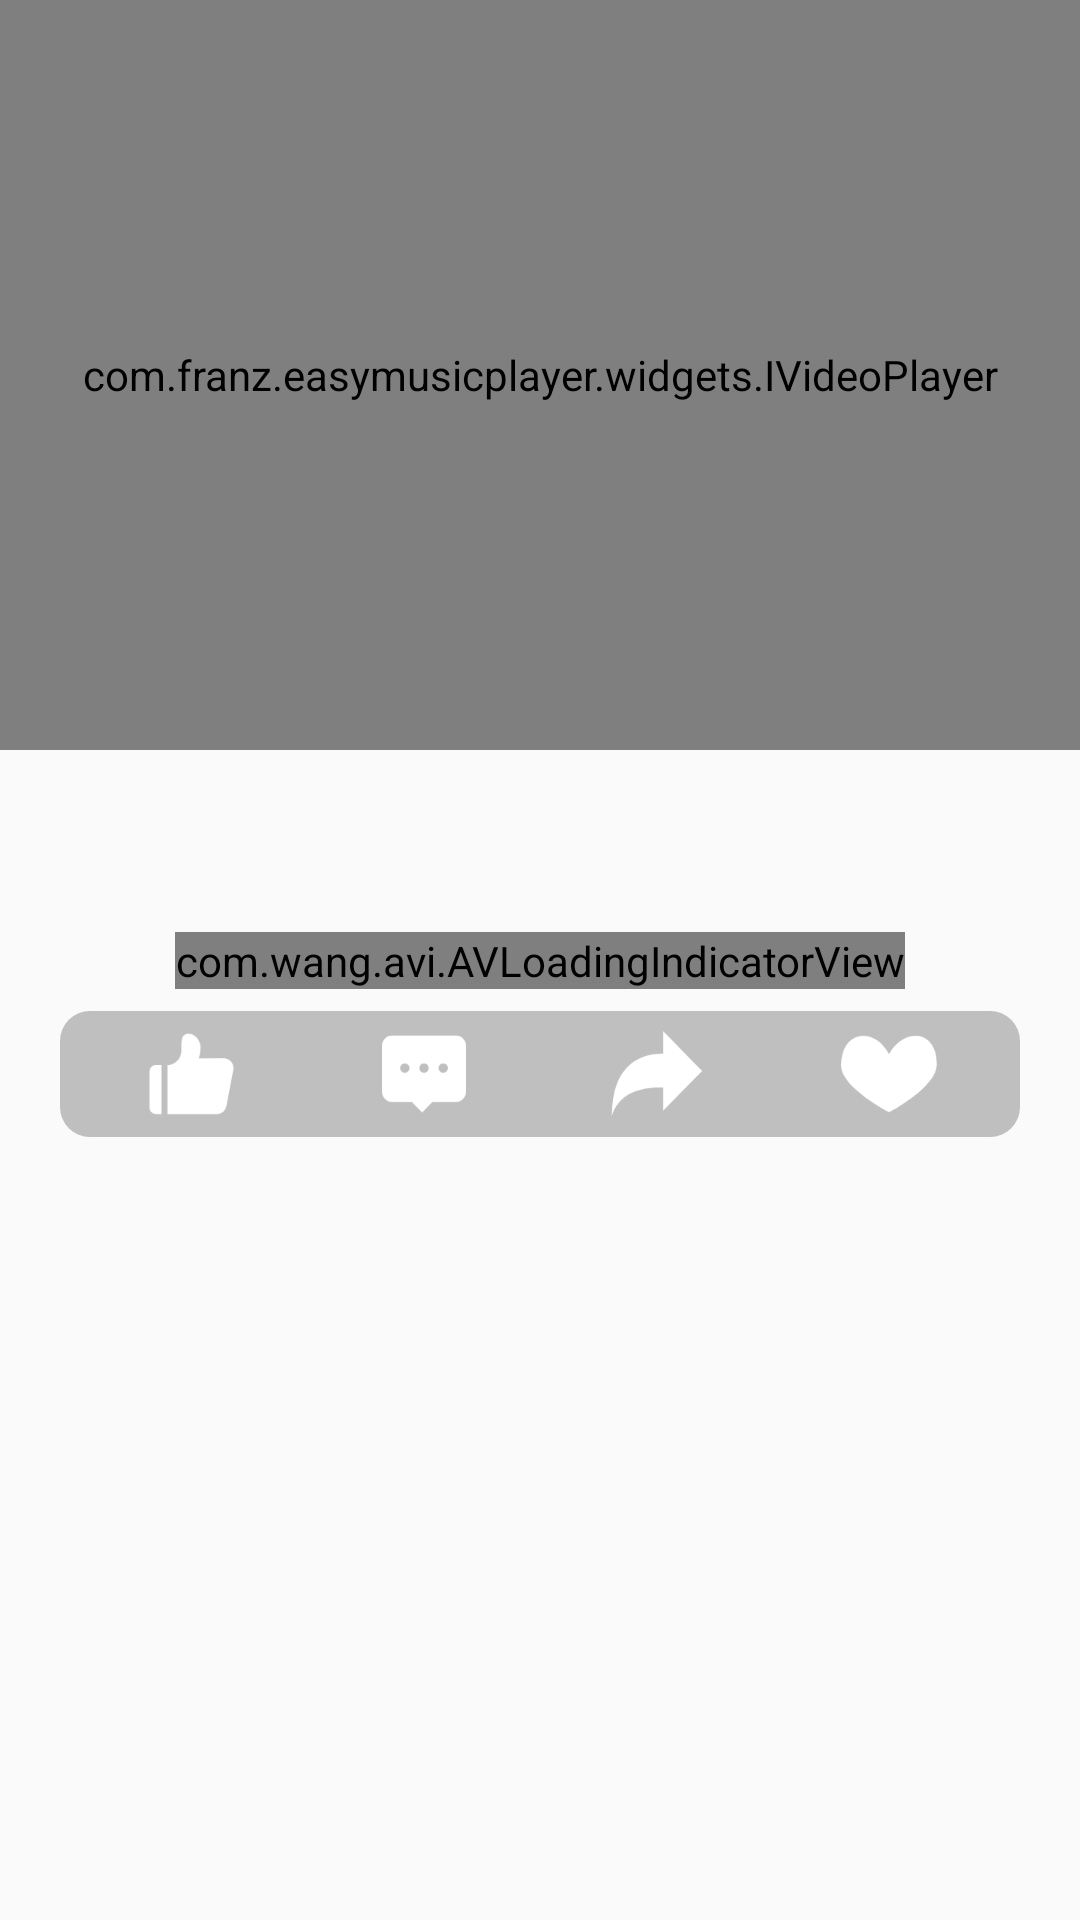

Layout XML and referenced resources for this Android screen:
<!-- AndroidManifest.xml: activity theme NotTitleBar -->
<!-- res/layout/activity_mlog.xml -->
<?xml version="1.0" encoding="utf-8"?>
<androidx.constraintlayout.widget.ConstraintLayout xmlns:android="http://schemas.android.com/apk/res/android"
    xmlns:app="http://schemas.android.com/apk/res-auto"
    xmlns:tools="http://schemas.android.com/tools"
    android:layout_width="match_parent"
    android:layout_height="match_parent"
    tools:context=".ui.player.MLogActivity">

    <com.franz.easymusicplayer.widgets.IVideoPlayer
        android:id="@+id/mLogPlayer"
        android:layout_width="match_parent"
        android:layout_height="250dp"
        app:layout_constraintTop_toTopOf="parent"
        app:layout_constraintLeft_toLeftOf="parent"/>

    <androidx.core.widget.NestedScrollView
        android:layout_width="match_parent"
        android:layout_height="0dp"
        android:fillViewport="true"
        app:layout_constraintTop_toBottomOf="@+id/mLogPlayer"
        app:layout_constraintBottom_toBottomOf="parent"
        app:layout_constraintLeft_toLeftOf="parent"
        app:layout_constraintRight_toRightOf="parent">
        <androidx.constraintlayout.widget.ConstraintLayout
            android:layout_width="match_parent"
            android:layout_height="match_parent"
            android:layout_marginTop="10dp"
            android:layout_marginRight="20dp"
            android:layout_marginLeft="20dp">
            <TextView
                android:id="@+id/mlogDescribe"
                android:layout_width="match_parent"
                android:layout_height="wrap_content"
                android:textSize="16sp"
                android:textColor="@color/black"
                android:textStyle="bold"
                android:maxLines="1"
                android:ellipsize="end"
                app:layout_constraintTop_toTopOf="parent"
                app:layout_constraintLeft_toLeftOf="parent"/>
            <TextView
                android:id="@+id/mlogInfo"
                android:layout_width="match_parent"
                android:layout_height="wrap_content"
                android:textSize="14sp"
                android:textColor="@color/color_singer"
                android:maxLines="1"
                android:ellipsize="end"
                app:layout_constraintTop_toBottomOf="@id/mlogDescribe"
                app:layout_constraintLeft_toLeftOf="parent"
                android:layout_marginTop="5dp"/>

            <TextView
                android:id="@+id/mlogPlayCount"
                android:layout_width="wrap_content"
                android:layout_height="wrap_content"
                android:textSize="12sp"
                android:textColor="@color/color_mine_text"
                android:maxLines="1"
                android:ellipsize="end"
                app:layout_constraintTop_toBottomOf="@id/mlogInfo"
                app:layout_constraintLeft_toLeftOf="parent"
                android:layout_marginTop="5dp"/>
            <TextView
                android:id="@+id/mlogPublishTime"
                android:layout_width="wrap_content"
                android:layout_height="wrap_content"
                android:textSize="12sp"
                android:textColor="@color/color_mine_text"
                android:maxLines="1"
                android:ellipsize="end"
                app:layout_constraintTop_toBottomOf="@id/mlogInfo"
                app:layout_constraintLeft_toRightOf="@id/mlogPlayCount"
                android:layout_marginTop="5dp"
                android:layout_marginLeft="5dp"/>
            <androidx.constraintlayout.widget.ConstraintLayout
                android:id="@+id/funcBar"
                android:layout_width="match_parent"
                android:layout_height="wrap_content"
                app:layout_constraintTop_toBottomOf="@id/mlogPublishTime"
                android:background="@drawable/shape_history_bg"
                android:padding="5dp"
                android:layout_marginTop="10dp">
                <ImageView
                    android:id="@+id/mlogLove"
                    android:layout_width="0dp"
                    android:layout_height="32dp"
                    app:layout_constraintHorizontal_weight="1"
                    android:src="@drawable/icon_likes_no"
                    android:scaleType="fitCenter"
                    app:layout_constraintTop_toTopOf="parent"
                    app:layout_constraintLeft_toLeftOf="parent"
                    app:layout_constraintRight_toLeftOf="@id/mlogComment"/>

                <ImageView
                    android:id="@+id/mlogComment"
                    android:layout_width="0dp"
                    android:layout_height="32dp"
                    app:layout_constraintHorizontal_weight="1"
                    android:src="@drawable/icon_comment"
                    android:scaleType="fitCenter"
                    app:layout_constraintTop_toTopOf="parent"
                    app:layout_constraintLeft_toRightOf="@+id/mlogLove"
                    app:layout_constraintRight_toLeftOf="@id/mlogShare"/>

                <ImageView
                    android:id="@+id/mlogShare"
                    android:layout_width="0dp"
                    android:layout_height="32dp"
                    app:layout_constraintHorizontal_weight="1"
                    android:src="@drawable/icon_share"
                    android:scaleType="fitCenter"
                    app:layout_constraintTop_toTopOf="parent"
                    app:layout_constraintLeft_toRightOf="@+id/mlogComment"
                    app:layout_constraintRight_toLeftOf="@id/mlogFavorite"/>

                <ImageView
                    android:id="@+id/mlogFavorite"
                    android:layout_width="0dp"
                    android:layout_height="32dp"
                    app:layout_constraintHorizontal_weight="1"
                    android:src="@drawable/icon_loves_no"
                    android:scaleType="fitCenter"
                    app:layout_constraintTop_toTopOf="parent"
                    app:layout_constraintLeft_toRightOf="@+id/mlogShare"
                    app:layout_constraintRight_toRightOf="parent"/>

                <TextView
                    android:id="@+id/mlogLoveText"
                    android:layout_width="wrap_content"
                    android:layout_height="wrap_content"
                    android:textColor="@color/white"
                    android:textSize="12sp"
                    app:layout_constraintTop_toBottomOf="@id/mlogLove"
                    app:layout_constraintLeft_toLeftOf="@id/mlogLove"
                    app:layout_constraintRight_toRightOf="@id/mlogLove"
                    android:visibility="gone"/>

                <TextView
                    android:id="@+id/mlogCommentText"
                    android:layout_width="wrap_content"
                    android:layout_height="wrap_content"
                    android:textColor="@color/white"
                    android:textSize="12sp"
                    app:layout_constraintTop_toBottomOf="@id/mlogComment"
                    app:layout_constraintLeft_toLeftOf="@id/mlogComment"
                    app:layout_constraintRight_toRightOf="@id/mlogComment"
                    android:visibility="gone"
                    />

                <TextView
                    android:id="@+id/mlogShareText"
                    android:layout_width="wrap_content"
                    android:layout_height="wrap_content"
                    android:textColor="@color/white"
                    android:textSize="12sp"
                    app:layout_constraintTop_toBottomOf="@id/mlogShare"
                    app:layout_constraintLeft_toLeftOf="@id/mlogShare"
                    app:layout_constraintRight_toRightOf="@id/mlogShare"
                    android:visibility="gone"/>

                <TextView
                    android:id="@+id/mlogFavoriteText"
                    android:layout_width="wrap_content"
                    android:layout_height="wrap_content"
                    android:textColor="@color/white"
                    android:textSize="12sp"
                    app:layout_constraintTop_toBottomOf="@id/mlogFavorite"
                    app:layout_constraintLeft_toLeftOf="@id/mlogFavorite"
                    app:layout_constraintRight_toRightOf="@id/mlogFavorite"
                    android:visibility="gone"/>

            </androidx.constraintlayout.widget.ConstraintLayout>
            <androidx.recyclerview.widget.RecyclerView
                android:id="@+id/relateMlog"
                android:layout_width="match_parent"
                android:layout_height="0dp"
                app:layout_constraintTop_toBottomOf="@id/funcBar"
                app:layout_constraintLeft_toLeftOf="parent"
                app:layout_constraintBottom_toBottomOf="parent"
                android:layout_marginTop="10dp"/>

        </androidx.constraintlayout.widget.ConstraintLayout>
    </androidx.core.widget.NestedScrollView>
    <com.wang.avi.AVLoadingIndicatorView
        android:id="@+id/mlogLoading"
        android:layout_width="wrap_content"
        android:layout_height="wrap_content"
        app:layout_constraintLeft_toLeftOf="parent"
        app:layout_constraintRight_toRightOf="parent"
        app:layout_constraintTop_toTopOf="parent"
        app:layout_constraintBottom_toBottomOf="parent"
        app:indicatorName="LineScalePulseOutIndicator"
        app:indicatorColor="@color/color_system_select"/>
</androidx.constraintlayout.widget.ConstraintLayout>
<!-- resources referenced by this layout -->
<resources>
  <color name="black">#FF000000</color>
  <color name="color_mine_text">#7E7E7E</color>
  <color name="color_singer">#028AF6</color>
  <color name="color_system_select">#EB4D45</color>
  <color name="white">#FFFFFFFF</color>
  <!-- drawable icon_comment: png bitmap (drawable-xhdpi, 2076 bytes) -->
  <!-- drawable icon_likes_no: png bitmap (drawable-xhdpi, 2077 bytes) -->
  <!-- drawable icon_loves_no: png bitmap (drawable-xhdpi, 2662 bytes) -->
  <!-- drawable icon_share: png bitmap (drawable-xhdpi, 2668 bytes) -->
  <!-- drawable shape_history_bg (drawable) -->
  <?xml version="1.0" encoding="utf-8"?>
  <shape xmlns:android="http://schemas.android.com/apk/res/android"
      android:shape="rectangle">
      <corners android:radius="10dp" />
      <solid android:color="@color/color_system_default" />
  </shape>
  <style name="NotTitleBar" parent="Theme.Design.Light.NoActionBar">
          <item name="colorPrimary">@color/purple_500</item>
          <item name="colorPrimaryVariant">@color/purple_700</item>
          <item name="colorOnPrimary">@color/white</item>
          
          <item name="colorSecondary">@color/color_system_select</item>
          <item name="colorSecondaryVariant">@color/color_system_select</item>
          <item name="colorOnSecondary">@color/white</item>
          
          <item name="android:statusBarColor" tools:targetApi="l">?attr/colorPrimaryVariant</item>
      </style>
  <color name="color_system_default">#bfbfbf</color>
  <color name="purple_500">#FF6200EE</color>
  <color name="purple_700">#FF3700B3</color>
</resources>
